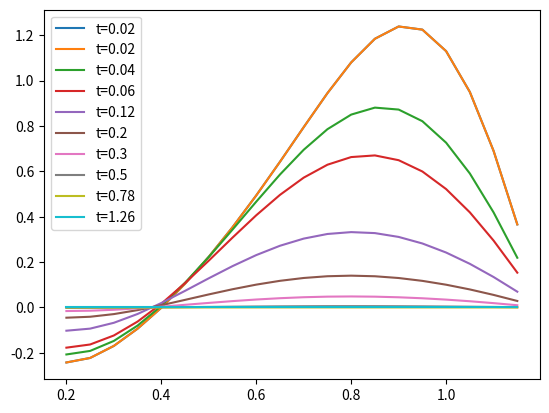

Reproduce this figure in Python.
# -*- coding: utf-8 -*-
"""
Created on Sun Mar 26 13:43:48 2023

[redacted]
"""

import numpy as np
import scipy
import scipy.special as sp
import matplotlib.pyplot as plt

sumt=5
epsilon=0.2
tv=np.arange(0,2,0.02)
xv=np.arange(epsilon,epsilon+1,0.05)
const_coeff=np.zeros((6,3))
const_coeff[0,0]=3.25093 
const_coeff[0,1]=27.4144
const_coeff[0,2]=0.165236
const_coeff[1,0]=5.8317
const_coeff[1,1]=-1.51014
const_coeff[1,2]=-1.52909
const_coeff[2,0]=8.32035
const_coeff[2,1]=-0.159299
const_coeff[2,2]=-2.70904
const_coeff[3,0]=10.7796
const_coeff[3,1]=0.905449
const_coeff[3,2]=-1.38796
const_coeff[4,0]=13.2256
const_coeff[4,1]=-11.2964
const_coeff[4,2]=0.180238
const_coeff[5,0]=15.6645
const_coeff[5,1]=-0.604154
const_coeff[5,2]=1.60086



y=np.zeros((len(tv),len(xv)))
ti=0
for t in tv:
    xi=0
    for x in xv:
        yw=0
        for n in np.arange(0,sumt):
            [lamn,alphan,An]=const_coeff[n,:] #Calculate bessel zero
            yn=An*np.exp(-lamn**2*t)*x*(sp.j0(2*lamn*x**(1/2))-alphan*sp.y0(2*lamn*x**(1/2)))
            yw=yw+yn
        y[ti,xi]=yw
        xi=xi+1
    ti=ti+1
    
plt.figure(0) 
tp_u=10 #number of time points to plot
nt=len(tv)
lognt_u=np.log10(nt) #Logarthmic timepoints
logspace_u=round((lognt_u)/tp_u,10) #Logarthmic timepoints
logtindex_u=np.arange(0,lognt_u,logspace_u) #Logarthmic timepoints
for logi_u in logtindex_u:
    i_u=int(10**logi_u)
    plt.plot(xv,y[i_u,:],label=f't={tv[i_u]}')
    plt.legend()
    
            
    